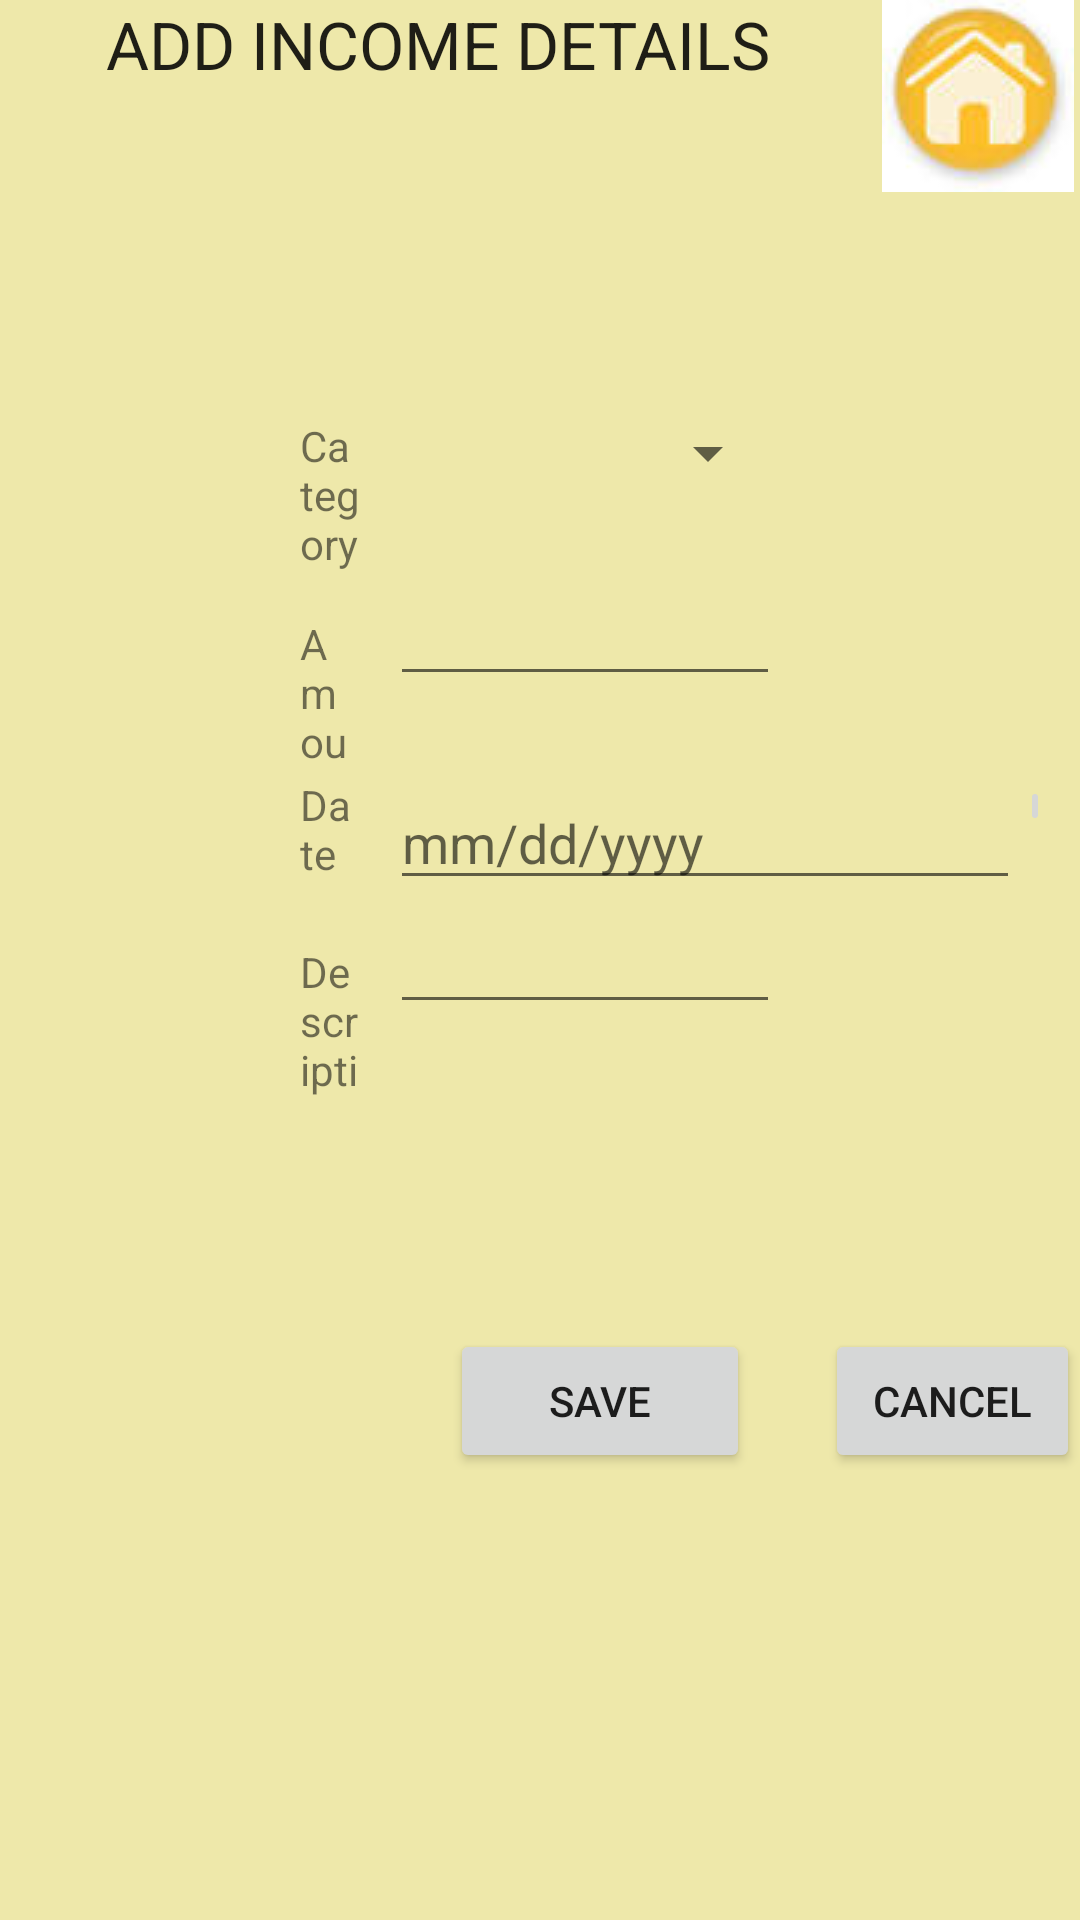

Layout XML and referenced resources for this Android screen:
<!-- AndroidManifest.xml: application theme AppTheme -->
<!-- res/layout/activity_addincome.xml -->
<?xml version="1.0" encoding="utf-8"?>
<RelativeLayout xmlns:android="http://schemas.android.com/apk/res/android"
    android:layout_width="match_parent"
    android:layout_height="match_parent"
    android:id="@+id/AddIncomeActivity"
    android:background="@color/golden"
    android:theme="@style/AppTheme">


    <LinearLayout
        android:layout_width="match_parent"
        android:layout_height="wrap_content"
        android:id="@+id/layout1"
        android:layout_marginBottom="75dip">

    <TextView
        android:layout_width="wrap_content"
        android:layout_height="wrap_content"
        android:layout_weight="0.95"
        android:layout_gravity="center_horizontal"
        android:gravity="center_horizontal"
        android:textAppearance="?android:attr/textAppearanceLarge"
        android:text="@string/label_addincome"
        android:id="@+id/label_AddIncome" />

    <ImageButton
        android:layout_width="wrap_content"
        android:layout_height="wrap_content"
        android:layout_weight="0.05"
        android:src="@drawable/home_icon"
        android:layout_alignParentRight="true"
        android:id="@+id/buttonHome"
        android:contentDescription="Home"
        android:background="@color/golden"/>

    </LinearLayout>

    <TableLayout
        android:id="@+id/mainTable"
        android:layout_width="match_parent"
        android:layout_height="wrap_content"
        android:layout_below="@+id/layout1" >

        <TableRow>
            <TextView
                android:layout_width="wrap_content"
                android:layout_height="wrap_content"
                android:layout_weight="0.3"
                android:layout_marginLeft="100dip"
                android:text="@string/label_category"
                android:id="@+id/labelCategory" />
            <Spinner
                android:layout_width="250dip"
                android:layout_height="wrap_content"
                android:layout_weight="0.7"
                android:layout_marginLeft="10dip"
                android:layout_marginRight="100dip"
                android:id="@+id/spinnerCategory"
                android:prompt="@string/prompt_select"
                android:spinnerMode="dropdown"
                android:focusable="true"
                android:focusableInTouchMode="true"
                android:visibility="visible" />
        </TableRow>

        <TableRow>
            <TextView
                android:layout_width="wrap_content"
                android:layout_height="wrap_content"
                android:layout_weight="0.3"
                android:layout_marginLeft="100dip"
                android:text="@string/label_amount"
                android:id="@+id/labelAmount" />

            <EditText
                android:layout_width="wrap_content"
                android:layout_height="wrap_content"
                android:layout_weight="0.7"
                android:layout_marginLeft="10dip"
                android:layout_marginRight="100dip"
                android:inputType="numberDecimal"
                android:ems="10"
                android:id="@+id/amount"
                android:maxLength="10"/>

        </TableRow>

        <TableRow>
            <LinearLayout
                android:layout_height="match_parent"
                android:layout_width="match_parent"
                android:layout_weight="0.3">

                <TextView
                    android:layout_width="match_parent"
                    android:layout_height="match_parent"
                    android:layout_gravity="center_horizontal"
                    android:layout_marginLeft="100dip"
                    android:text="@string/label_date"
                    android:id="@+id/labelDate" />
            </LinearLayout>

            <LinearLayout
                android:layout_height="match_parent"
                android:layout_width="wrap_content"
                android:layout_weight="0.7"
                android:layout_marginLeft="10dip">
                <EditText
                    android:layout_width="wrap_content"
                    android:layout_height="wrap_content"
                    android:id="@+id/date"
                    android:inputType="date"
                    android:ems="10"
                    android:hint="mm/dd/yyyy">
                </EditText>
                <ImageButton
                    android:layout_height="wrap_content"
                    android:layout_width="wrap_content"
                    android:layout_marginRight="10dip"
                    android:id="@+id/calendaricon"
                    android:src="@drawable/calendar_icon"
                    android:contentDescription="@string/label_description"/>
            </LinearLayout>

        </TableRow>


        <TableRow>
            <TextView
                android:layout_width="wrap_content"
                android:layout_height="wrap_content"
                android:layout_weight="0.3"
                android:layout_marginLeft="100dip"
                android:text="@string/label_description"
                android:id="@+id/labelDescription"/>

            <EditText
                android:layout_width="wrap_content"
                android:layout_height="wrap_content"
                android:layout_weight="0.7"
                android:layout_marginLeft="10dip"
                android:layout_marginRight="100dip"
                android:inputType="textMultiLine"
                android:ems="10"
                android:id="@+id/description" />


        </TableRow>
    </TableLayout>

    <LinearLayout
        android:layout_width="match_parent"
        android:layout_height="wrap_content"
        android:layout_below="@+id/mainTable"
        android:layout_marginTop="75dip"
        android:id="@+id/layout3">

        <Button
            android:layout_height="wrap_content"
            android:layout_width="wrap_content"
            android:width="100dip"
            android:text="@string/button_save"
            android:id="@+id/buttonSave"
            android:layout_gravity="center_horizontal"
            android:gravity="center"
            android:layout_marginLeft="150dip"/>

        <Button
            android:layout_height="wrap_content"
            android:layout_width="wrap_content"
            android:width="100dip"
            android:layout_marginLeft="25dip"
            android:gravity="center"
            android:text="@string/button_cancel"
            android:id="@+id/buttonCancel"
            android:layout_gravity="center_horizontal"
            android:layout_toRightOf="@+id/buttonSave" />

        <Button
            android:layout_width="wrap_content"
            android:layout_height="wrap_content"
            android:width="100dip"
            android:text="@string/button_delete"
            android:id="@+id/buttonDelete"
            android:layout_toRightOf="@+id/buttonCancel"
            android:visibility="gone"
            android:layout_marginLeft="25dip"
            android:layout_gravity="center_horizontal"
            android:gravity="center" />
    </LinearLayout>


</RelativeLayout>
<!-- resources referenced by this layout -->
<resources>
  <color name="golden">#EEE8AA</color>
  <!-- drawable home_icon: jpg bitmap (drawable, 1579 bytes) -->
  <string name="button_cancel">Cancel</string>
  <string name="button_delete">Delete</string>
  <string name="button_save">Save</string>
  <string name="label_addincome">ADD INCOME DETAILS</string>
  <string name="label_amount">Amount</string>
  <string name="label_category">Category</string>
  <string name="label_date">Date</string>
  <string name="label_description">Description</string>
  <string name="prompt_select">Select</string>
  <style name="AppTheme" parent="Theme.AppCompat.Light.DarkActionBar">
          <item name="android:background">@color/golden</item>
          
      </style>
</resources>
